Dataset: classification (GitHub, DylanHughes02/fruit-detection-project). Classes: apple, banana, orange, pear.

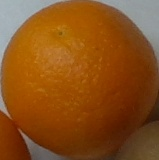
Label: orange

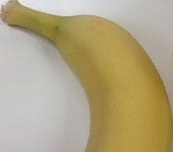
Label: banana

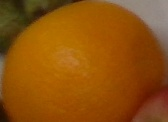
Label: orange

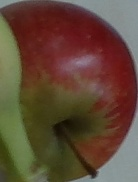
Label: apple

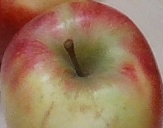
Label: apple

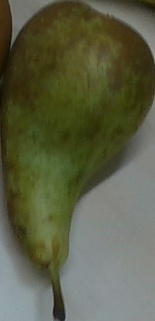
Label: pear
